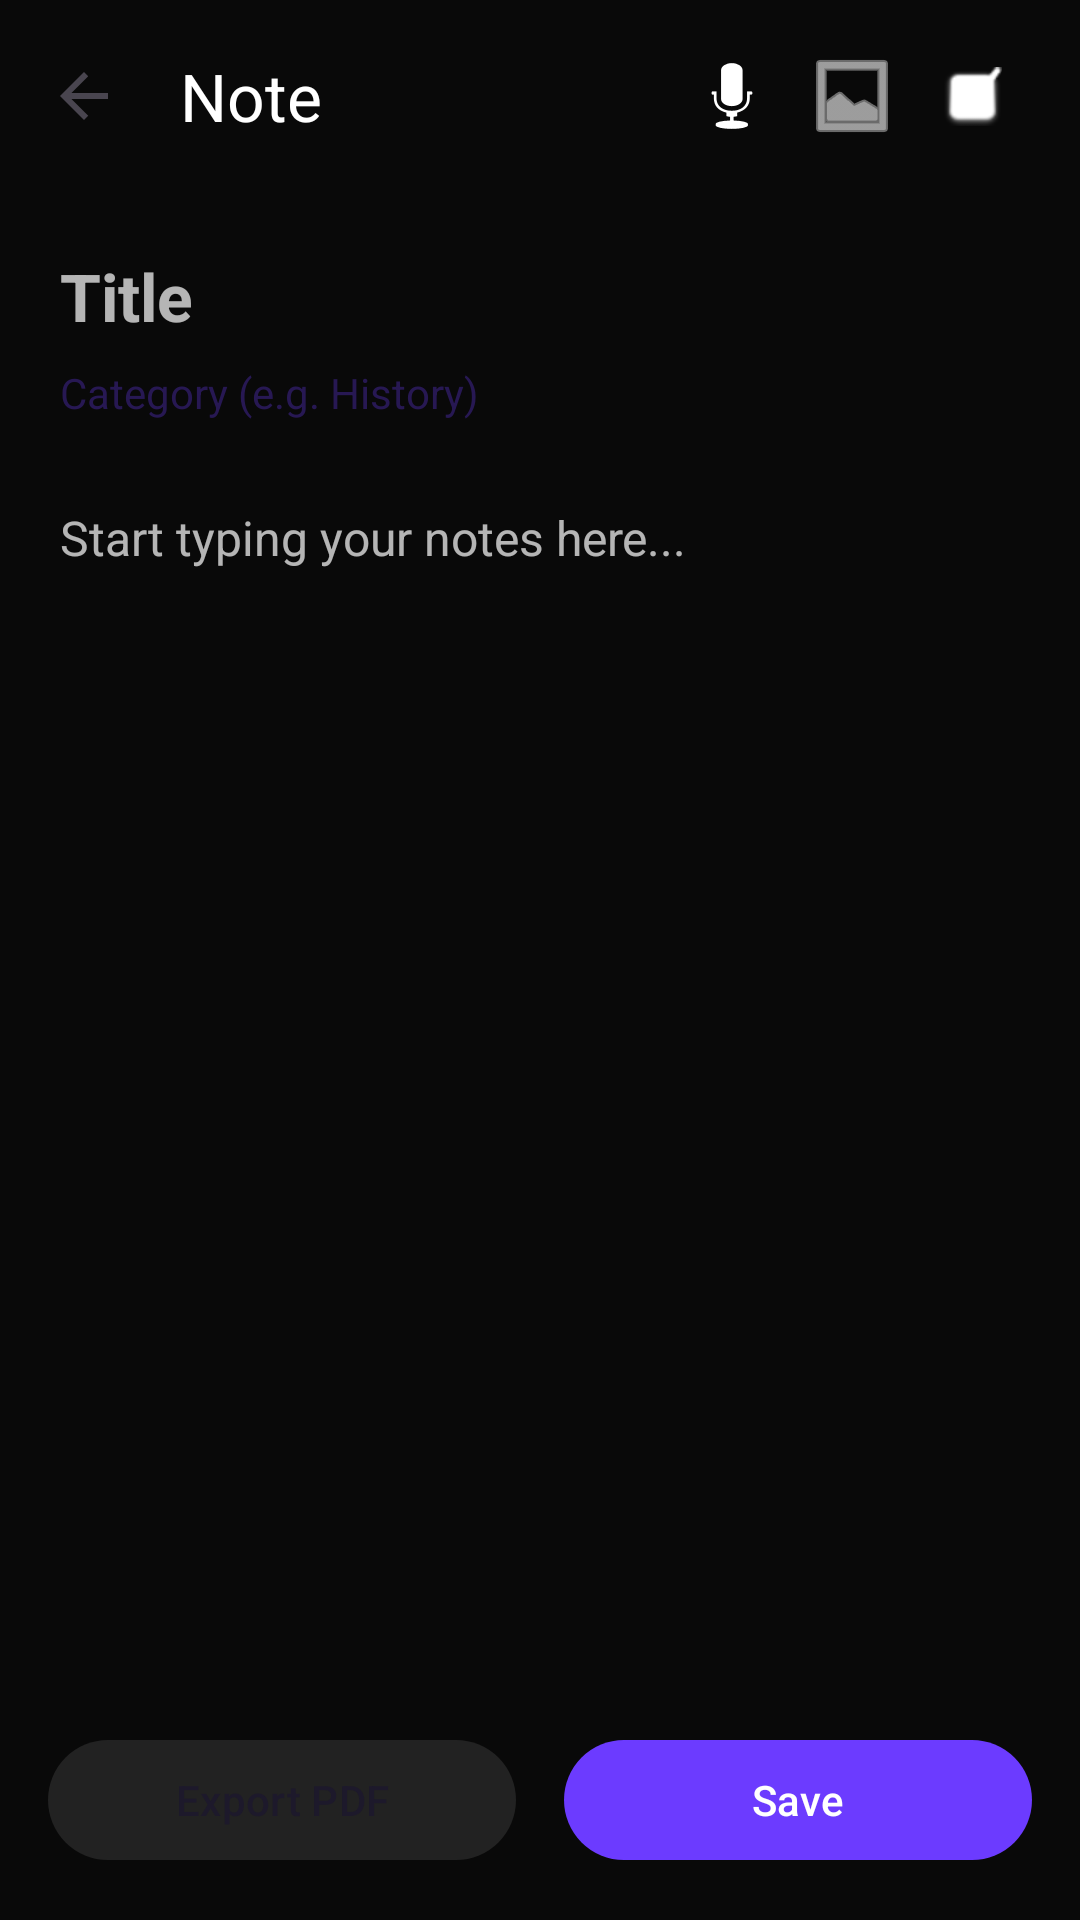

Produce the Android XML layout that renders to this screen, including the resource entries it uses.
<!-- AndroidManifest.xml: application theme Theme.GKGSMaster -->
<!-- res/layout/fragment_note_detail.xml -->
<?xml version="1.0" encoding="utf-8"?>
<androidx.constraintlayout.widget.ConstraintLayout xmlns:android="http://schemas.android.com/apk/res/android"
    xmlns:app="http://schemas.android.com/apk/res-auto"
    xmlns:tools="http://schemas.android.com/tools"
    android:layout_width="match_parent"
    android:layout_height="match_parent"
    android:background="@color/bg_dark">

    <com.google.android.material.appbar.AppBarLayout
        android:id="@+id/appBar"
        android:layout_width="match_parent"
        android:layout_height="wrap_content"
        android:background="@color/bg_dark"
        app:layout_constraintTop_toTopOf="parent">

        <com.google.android.material.appbar.MaterialToolbar
            android:id="@+id/toolbar"
            android:layout_width="match_parent"
            android:layout_height="?attr/actionBarSize"
            app:navigationIcon="?attr/homeAsUpIndicator"
            app:title="Note"
            app:titleTextColor="@color/white">

            <LinearLayout
                android:layout_width="wrap_content"
                android:layout_height="wrap_content"
                android:layout_gravity="end"
                android:orientation="horizontal"
                android:paddingEnd="16dp">

                <ImageButton
                    android:id="@+id/btnVoiceNote"
                    android:layout_width="40dp"
                    android:layout_height="40dp"
                    android:background="?attr/selectableItemBackgroundBorderless"
                    android:src="@android:drawable/ic_btn_speak_now"
                    app:tint="@color/white" />

                <ImageButton
                    android:id="@+id/btnAttachImage"
                    android:layout_width="40dp"
                    android:layout_height="40dp"
                    android:background="?attr/selectableItemBackgroundBorderless"
                    android:src="@android:drawable/ic_menu_gallery"
                    app:tint="@color/white" />

                <ImageButton
                    android:id="@+id/btnChecklist"
                    android:layout_width="40dp"
                    android:layout_height="40dp"
                    android:background="?attr/selectableItemBackgroundBorderless"
                    android:src="@android:drawable/checkbox_on_background"
                    app:tint="@color/white" />

            </LinearLayout>
        </com.google.android.material.appbar.MaterialToolbar>
    </com.google.android.material.appbar.AppBarLayout>

    <androidx.core.widget.NestedScrollView
        android:layout_width="match_parent"
        android:layout_height="0dp"
        app:layout_constraintBottom_toTopOf="@id/bottomBar"
        app:layout_constraintTop_toBottomOf="@id/appBar">

        <LinearLayout
            android:layout_width="match_parent"
            android:layout_height="wrap_content"
            android:orientation="vertical"
            android:padding="20dp">

            <EditText
                android:id="@+id/etTitle"
                android:layout_width="match_parent"
                android:layout_height="wrap_content"
                android:background="@android:color/transparent"
                android:hint="Title"
                android:textColor="@color/white"
                android:textColorHint="@color/text_secondary"
                android:textSize="22sp"
                android:textStyle="bold" />

            <EditText
                android:id="@+id/etCategory"
                android:layout_width="match_parent"
                android:layout_height="wrap_content"
                android:layout_marginTop="8dp"
                android:background="@android:color/transparent"
                android:hint="Category (e.g. History)"
                android:textColor="@color/primary"
                android:textColorHint="#4D6C3BFF"
                android:textSize="14sp" />

            <androidx.recyclerview.widget.RecyclerView
                android:id="@+id/rvImages"
                android:layout_width="match_parent"
                android:layout_height="wrap_content"
                android:layout_marginTop="12dp"
                android:orientation="horizontal"
                app:layoutManager="androidx.recyclerview.widget.LinearLayoutManager" />

            <EditText
                android:id="@+id/etContent"
                android:layout_width="match_parent"
                android:layout_height="wrap_content"
                android:layout_marginTop="16dp"
                android:background="@android:color/transparent"
                android:gravity="top"
                android:hint="Start typing your notes here..."
                android:minLines="10"
                android:textColor="@color/white"
                android:textColorHint="@color/text_secondary"
                android:textSize="16sp" />

        </LinearLayout>
    </androidx.core.widget.NestedScrollView>

    <LinearLayout
        android:id="@+id/bottomBar"
        android:layout_width="match_parent"
        android:layout_height="wrap_content"
        android:orientation="horizontal"
        android:padding="16dp"
        app:layout_constraintBottom_toBottomOf="parent">

        <com.google.android.material.button.MaterialButton
            android:id="@+id/btnExportPdf"
            style="@style/Widget.Material3.Button.TonalButton"
            android:layout_width="0dp"
            android:layout_height="wrap_content"
            android:layout_marginEnd="8dp"
            android:layout_weight="1"
            android:text="Export PDF" />

        <com.google.android.material.button.MaterialButton
            android:id="@+id/btnSave"
            android:layout_width="0dp"
            android:layout_height="wrap_content"
            android:layout_marginStart="8dp"
            android:layout_weight="1"
            android:text="Save" />

    </LinearLayout>

</androidx.constraintlayout.widget.ConstraintLayout>
<!-- resources referenced by this layout -->
<resources>
  <color name="bg_dark">#090909</color>
  <color name="primary">#6C3BFF</color>
  <color name="text_secondary">#B3FFFFFF</color>
  <color name="white">#FFFFFFFF</color>
  <style name="Theme.GKGSMaster" parent="Base.Theme.GKGSMaster" />
  <style name="Base.Theme.GKGSMaster" parent="Theme.Material3.DayNight.NoActionBar">
          
          <item name="colorPrimary">@color/primary</item>
          <item name="colorOnPrimary">@color/white</item>
          <item name="colorPrimaryContainer">@color/glow</item>
          <item name="colorOnPrimaryContainer">@color/white</item>
  
          
          <item name="colorSecondary">@color/secondary</item>
          <item name="colorOnSecondary">@color/black</item>
          <item name="colorSecondaryContainer">@color/glass_white</item>
  
          
          <item name="colorTertiary">@color/accent</item>
          <item name="colorOnTertiary">@color/white</item>
  
          
          <item name="android:statusBarColor">?attr/colorPrimary</item>
          <item name="android:windowLightStatusBar">false</item>
      </style>
  <color name="glow">#9D4DFF</color>
  <color name="secondary">#00D4FF</color>
  <color name="black">#FF000000</color>
  <color name="glass_white">#1AFFFFFF</color>
  <color name="accent">#FF8A00</color>
</resources>
